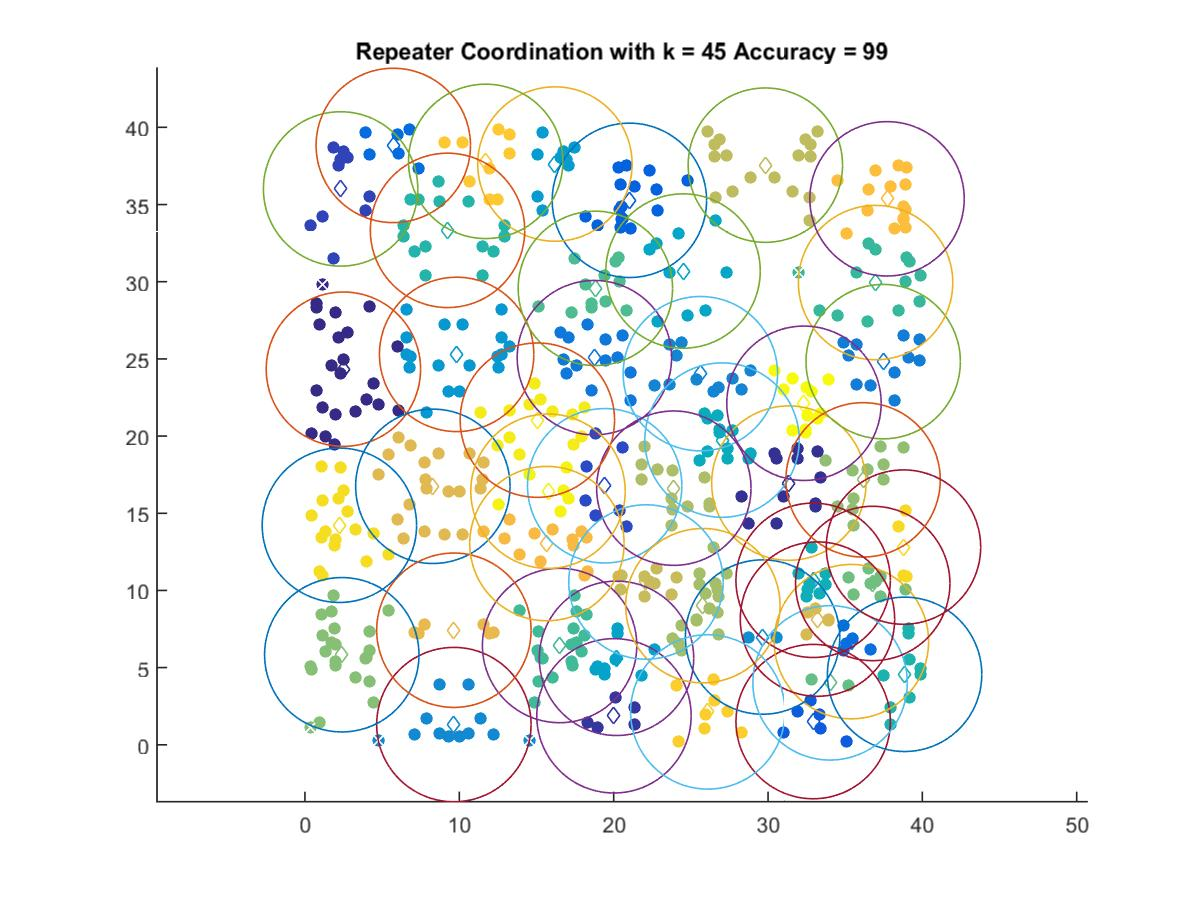

Data behind this chart, as committed beside it:
2.4927, 24.334
31.35, 16.95
20.02, 1.878
2.311, 36.01
19.42, 16.78
32.92, 1.504
21.02, 35.27
5.724, 38.83
35.4, 6.684
18.75, 25.08
37.46, 24.82
25.62, 24.04
9.649, 1.311
29.65, 6.981
9.828, 25.29
16.2, 37.62
20.18, 5.604
24.5, 30.69
27.02, 19.74
32.92, 10.66
38.85, 4.565
9.238, 33.33
36.97, 29.95
16.5, 6.433
18.82, 29.57
34.02, 4.012
36.78, 10.45
2.387, 5.834
36.16, 17.16
25.78, 9.013
23.9, 16.63
29.83, 37.55
22.09, 10.55
33.2, 8.144
8.287, 16.75
9.649, 7.422
15.68, 13.04
37.71, 35.37
11.71, 37.8
26.1, 2.131
38.78, 12.81
2.233, 14.22
15.06, 21.03
15.75, 16.43
32.33, 22.13
